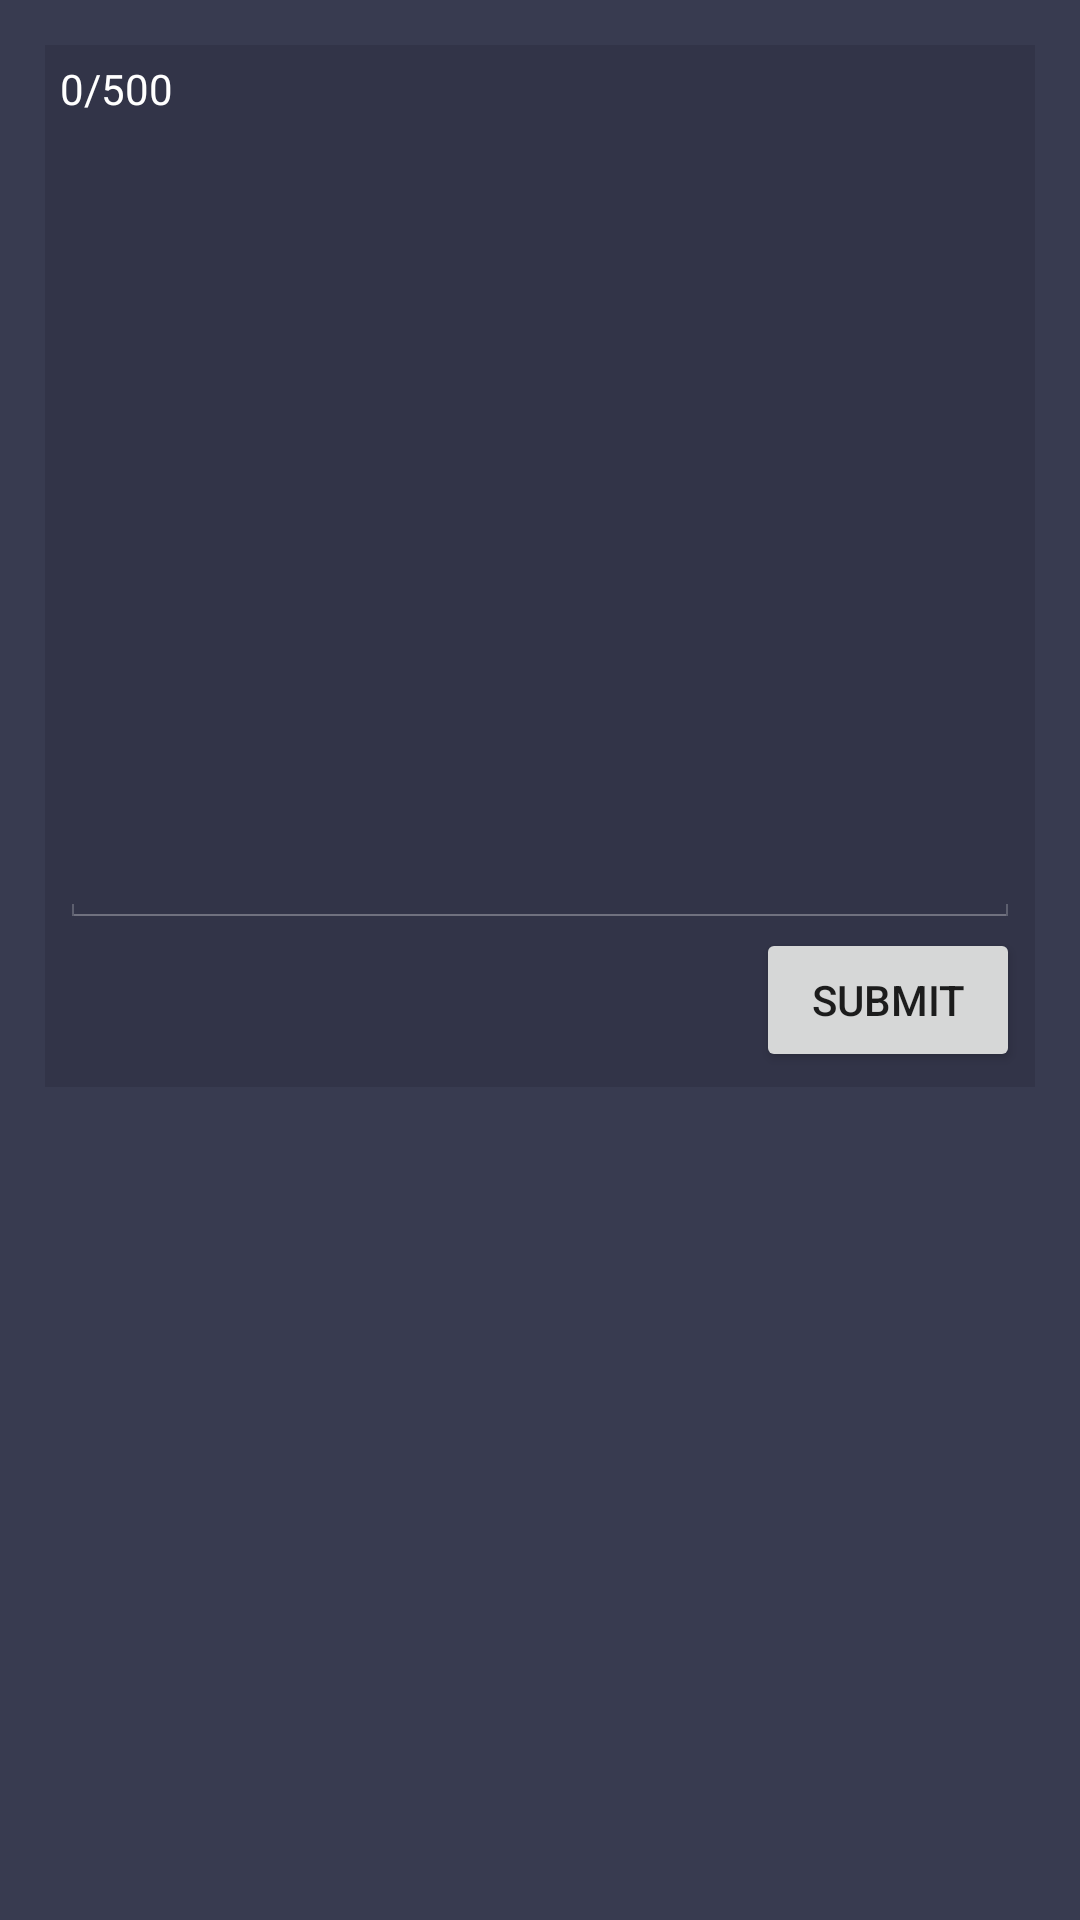

Produce the Android XML layout that renders to this screen, including the resource entries it uses.
<!-- AndroidManifest.xml: application theme AppTheme -->
<!-- res/layout/activity_geribildirim.xml -->
<?xml version="1.0" encoding="utf-8"?>
<LinearLayout xmlns:android="http://schemas.android.com/apk/res/android"
    xmlns:app="http://schemas.android.com/apk/res-auto"
    xmlns:tools="http://schemas.android.com/tools"
    android:layout_width="match_parent"
    android:layout_height="match_parent"
    android:orientation="vertical"
    android:background="#383b50"
    tools:context="net.gulernet.app.nxfolder.UiClass.geribildirim">
    <ScrollView
        android:layout_width="match_parent"
        android:layout_height="match_parent">
    <LinearLayout
        android:id="@+id/GeribildirimLayout"
        android:layout_width="match_parent"
        android:layout_height="wrap_content"
        android:layout_margin="15dp"
        android:background="#323448"
        android:gravity="right"
        android:orientation="vertical"
        android:padding="5dp">

        <TextView
            android:id="@+id/sayac"
            android:layout_width="match_parent"
            android:layout_height="wrap_content"
            android:text="0/500"
            android:textColor="@android:color/white" />

        <EditText
            android:id="@+id/geribildirim"
            android:layout_width="match_parent"
            android:layout_height="wrap_content"
            android:focusable="true"
            android:gravity="top"
            android:inputType="textMultiLine"
            android:lines="8"
            android:maxLength="500"
            android:maxLines="12"
            android:minEms="65"
            android:minLines="12"
            android:scrollbars="vertical"
            android:theme="@android:style/Theme.Holo" />


        <Button
            android:id="@+id/gonder"
            android:layout_width="wrap_content"
            android:layout_height="wrap_content"
            android:layout_weight="1"
            android:text="@string/Submit" />

    </LinearLayout>
    </ScrollView>
</LinearLayout>
<!-- resources referenced by this layout -->
<resources>
  <string name="Submit">Submit</string>
  <style name="AppTheme" parent="Theme.AppCompat.Light.DarkActionBar">
          
          <item name="colorPrimary">@color/colorPrimary</item>
          <item name="colorPrimaryDark">@color/colorPrimaryDark</item>
          <item name="colorAccent">@color/colorAccent</item>
      </style>
  <color name="colorPrimary">#323448</color>
  <color name="colorPrimaryDark">#383b50</color>
  <color name="colorAccent">#ecf0f1</color>
</resources>
